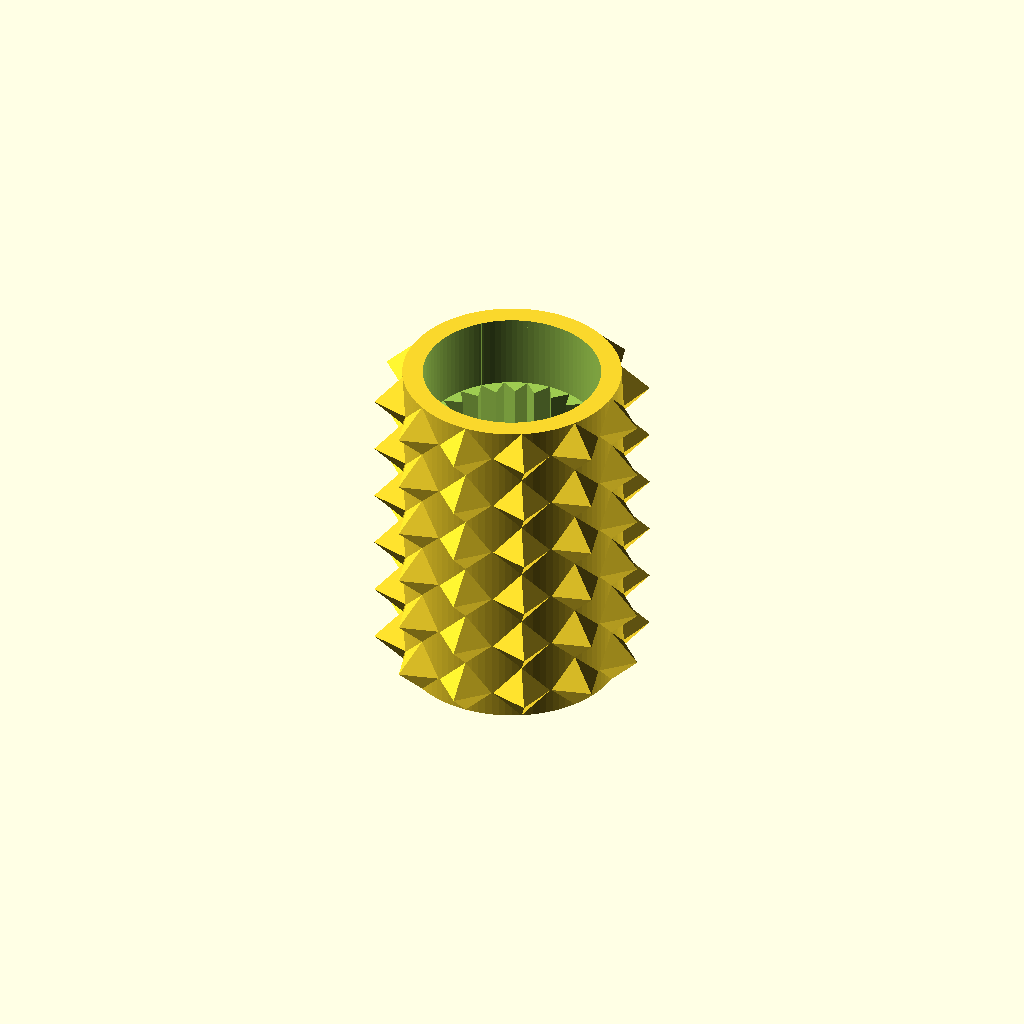
Cell 1: the model at its default parameters.
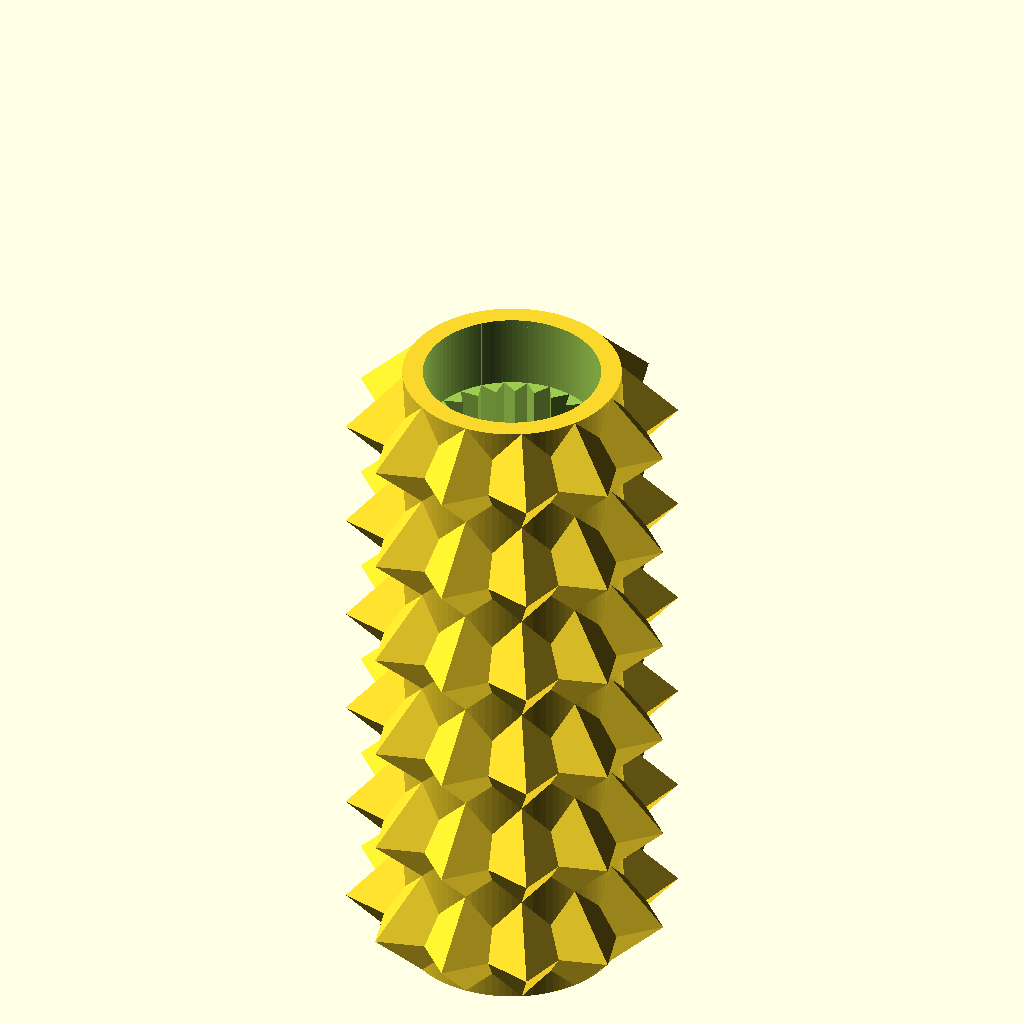
Cell 2: the same model with height = 25.
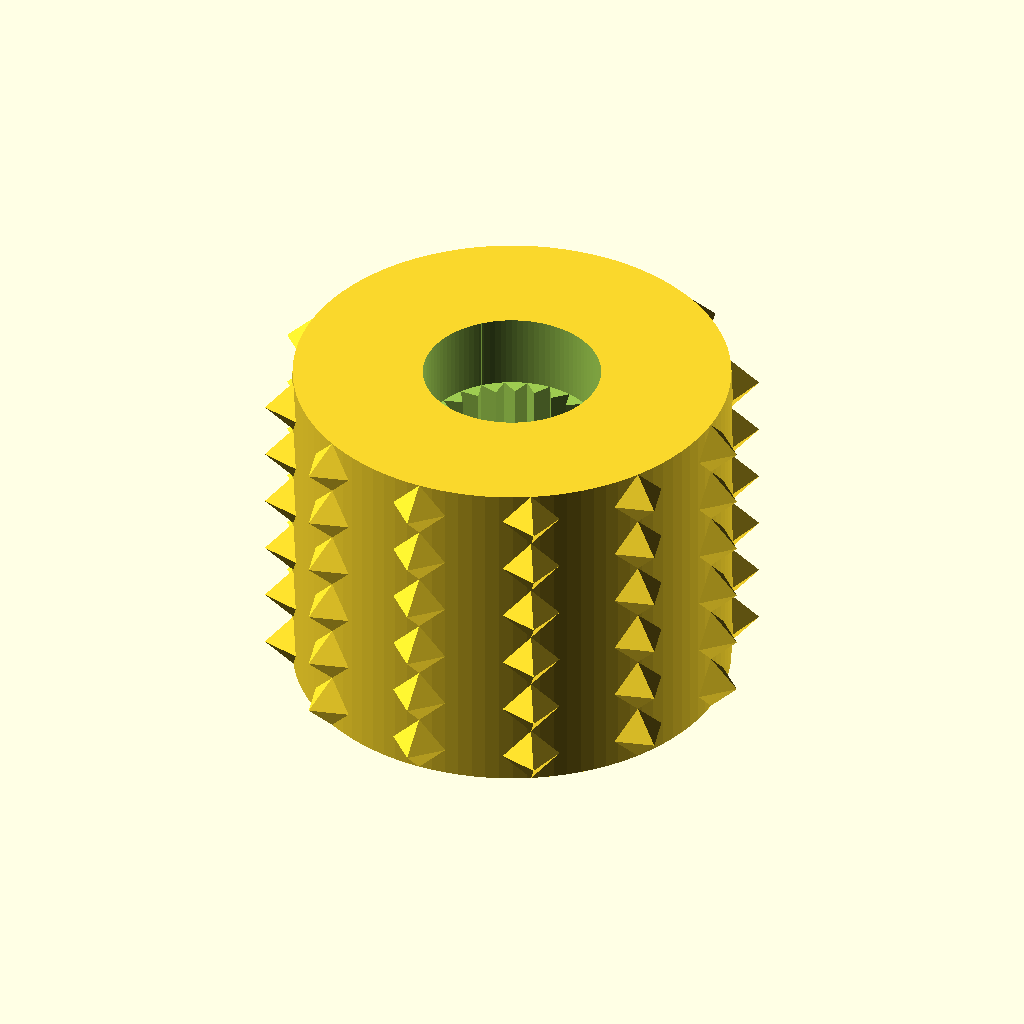
Cell 3 — outside_diameter set to 16, the other parameters unchanged.
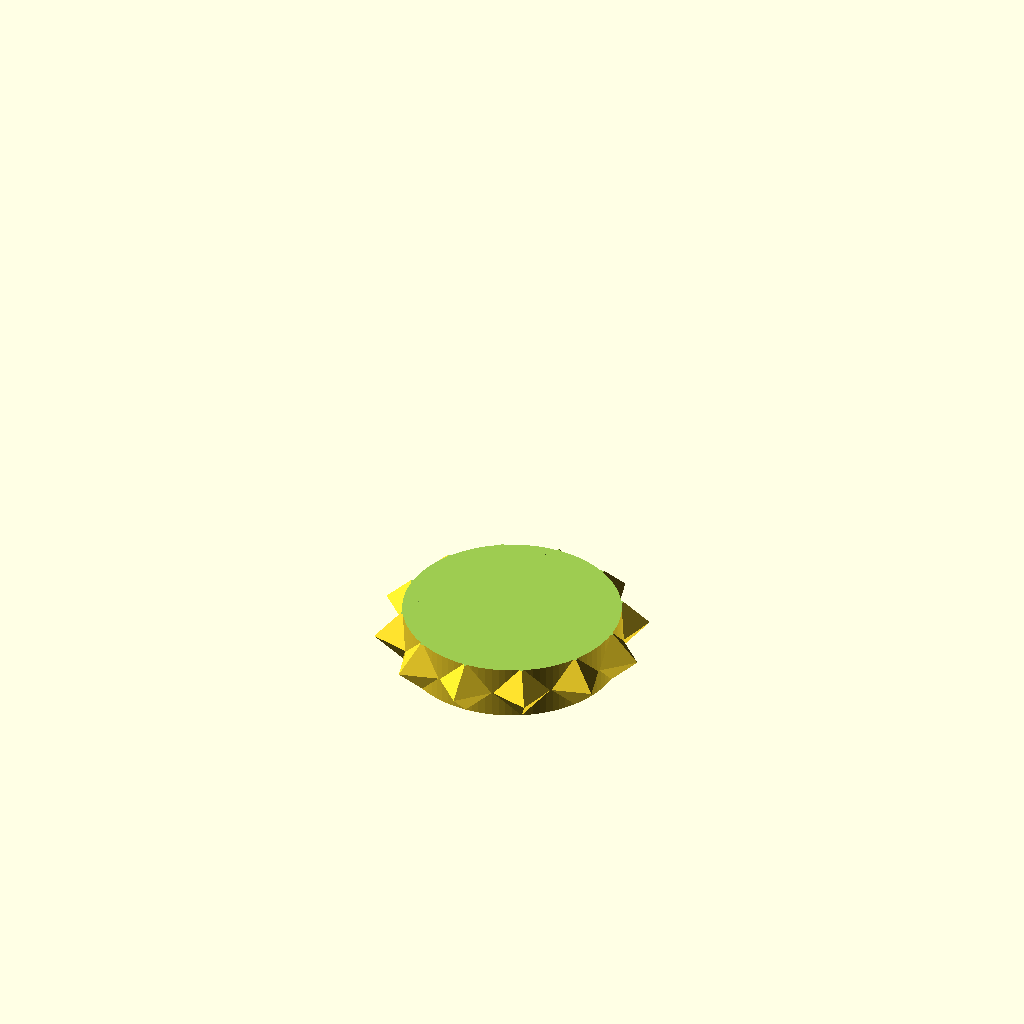
Cell 4: hole_diameter = 13 (everything else at default).
One fixed orthographic camera (rotation 55°, 0°, 25°; colour scheme Cornfield) for every cell.
The OpenSCAD source (knob_insert.scad):
// This is a Guitar Knob Insert.
//
// Warning -- some sanding and fitting may be required.
//
// This is licensed under the creative commons+attribution license
//
// To fulfil the attribution requirement, please link to:
// http://www.thingiverse.com/thing:2226463

/* [Main] */

// Define number of facets (large numbers provide better smoothing)
$fn=100;

// Define height of knob in mm
height=12.5;

// Define outside diameter of knob in mm (without knurl)
outside_diameter=8.0;

// Define depth of hole in mm
depth=10.0;

// Define inside diameter of hole in mm
hole_diameter=6.5;

// Define number of splines (must be multiple of 3)
splines=24;

// Define height of splines in mm
spline_height=7.0;

rotate([180,0]) knob_insert();

module knurl()
{
	for(i=[0:1:5])
	{
		translate([outside_diameter/2+height/24,0,i*height/6+height/12]) rotate([0,90,0]) cylinder(h=height/12,r1=height/12,r2=0,center=true,$fn=4);
	}
}

module splines()
{
	union()
	{
		if(splines==0)
		{
			translate([0,0,depth/2]) rotate([0,0,angle]) cylinder(h=depth+1,r=hole_diameter/2,center=true,$fn=100);
		}
		if(splines!=0)
		{
			for(angle=[0:360/splines:360/3])
			{
				translate([0,0,depth/2]) rotate([0,0,angle]) cylinder(h=depth+1,r=hole_diameter/2,center=true,$fn=3);
			}
		}
		translate([0,0,-0.25]) cylinder(h=depth-spline_height,r=hole_diameter/2,center=false,$fn=100);
	}
}

module knob_insert() {
difference()
{
	union()
	{
		// Draw outer shape
		translate([0,0,0]) cylinder(h=height,r=outside_diameter/2,center=false);

		// Draw small pyramids
		for(angle=[0:30:330])
		{
			rotate([0,0,angle]) knurl();
		}
	}

	// Drill inside hole
	splines();
}
}
Customizer parameters (derived from the source; name, type, default, range or options):
height: number, default 12.5
outside_diameter: number, default 8
depth: number, default 10
hole_diameter: number, default 6.5
splines: number, default 24
spline_height: number, default 7
